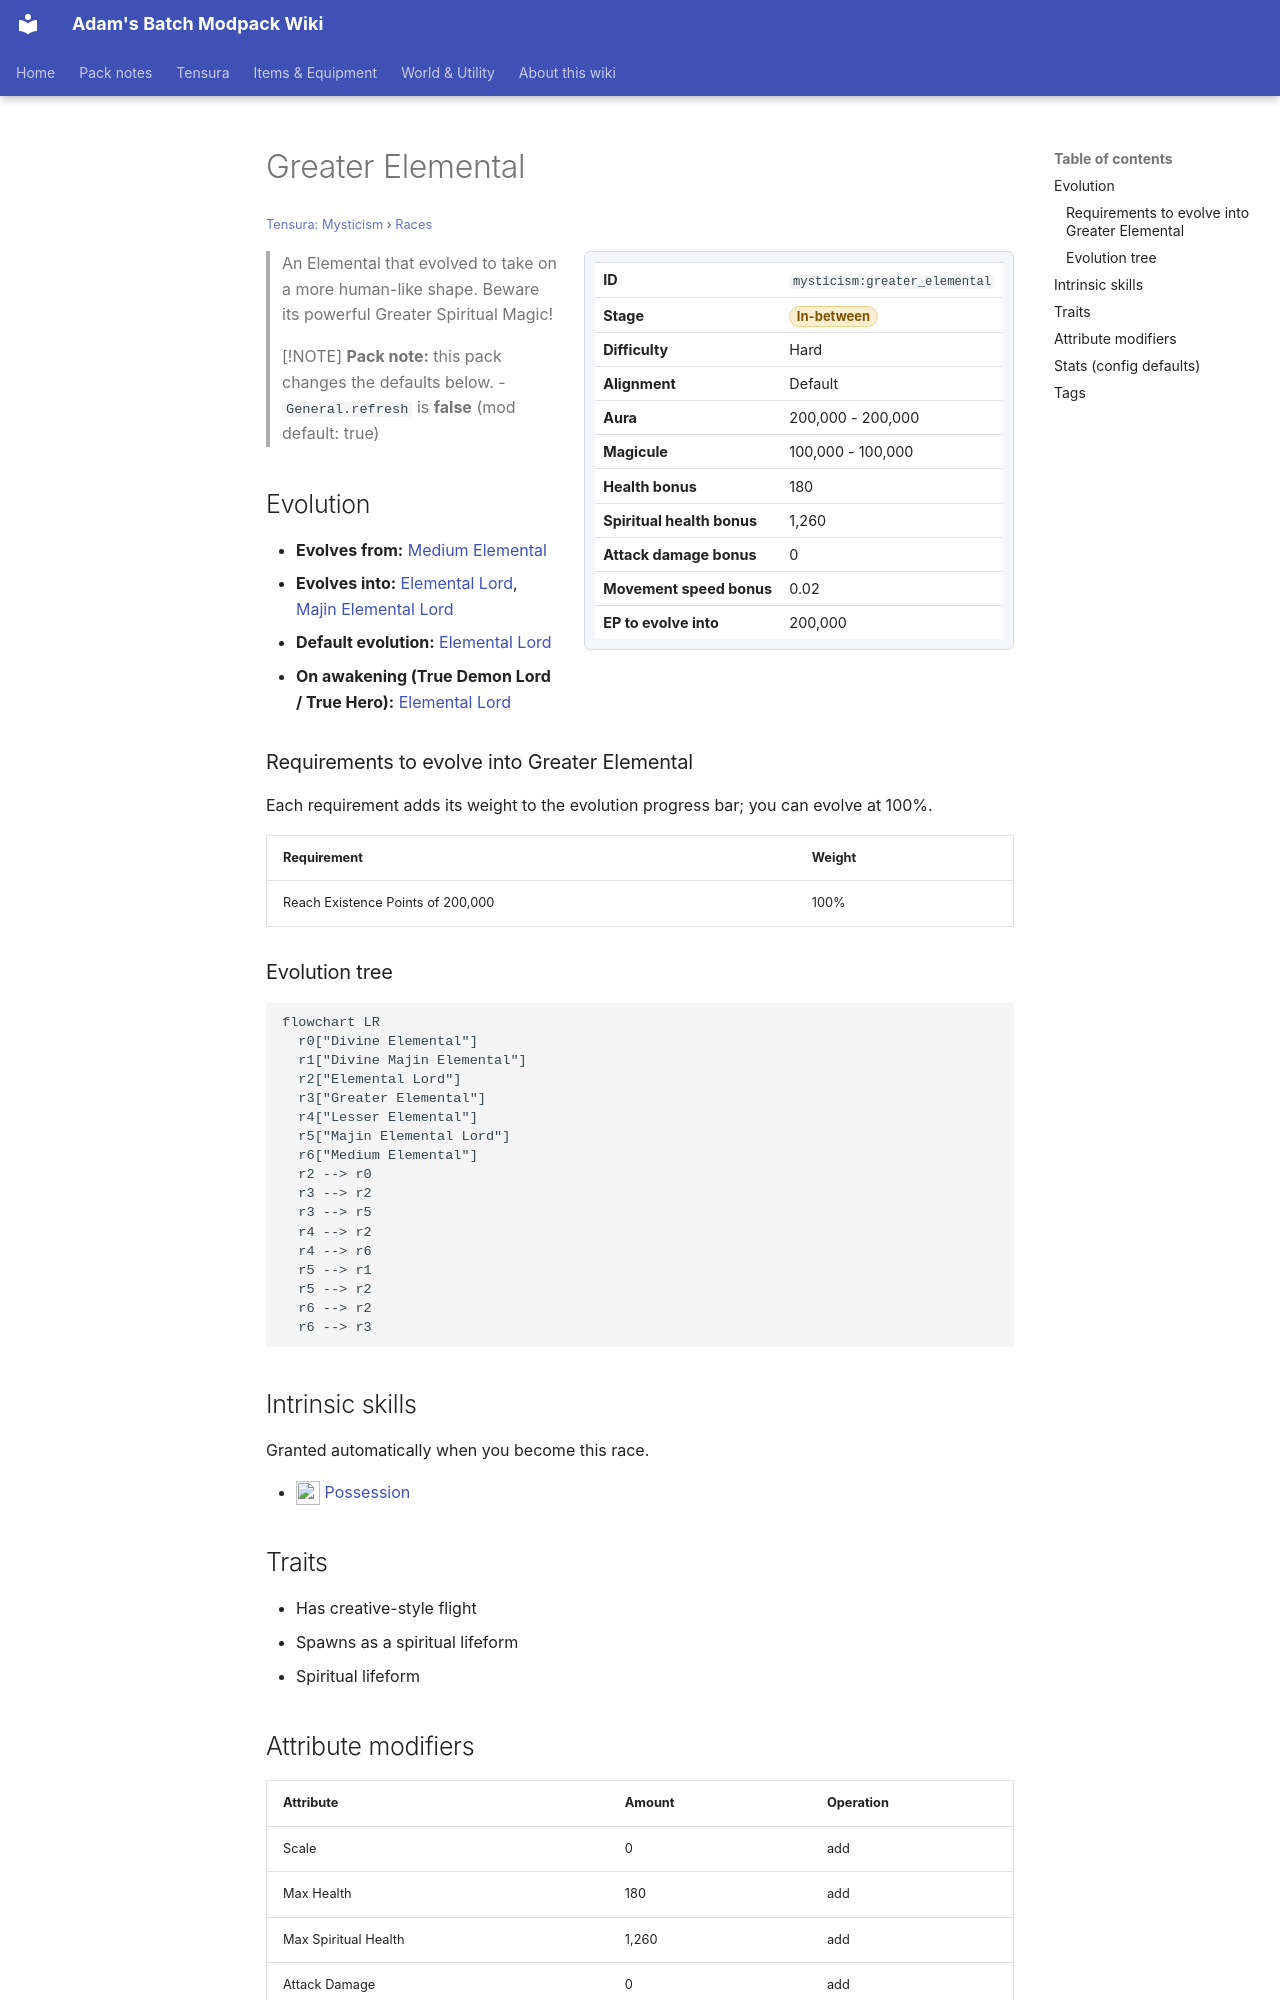

repository: Proteus-Nell/Adams-Batch-MC-Modpack-Wiki · page: tensura-mysticism/races/greater-elemental/index.html · generator: mkdocs

# Greater Elemental

<small>[Tensura: Mysticism](../index.md) &rsaquo; [Races](index.md)</small>

<div class="infobox" markdown>

| | |
|---|---|
| **ID** | `mysticism:greater_elemental` |
| **Stage** | <span class="stage stage-in-between">In-between</span> |
| **Difficulty** | Hard |
| **Alignment** | Default |
| **Aura** | 200,000 - 200,000 |
| **Magicule** | 100,000 - 100,000 |
| **Health bonus** | 180 |
| **Spiritual health bonus** | 1,260 |
| **Attack damage bonus** | 0 |
| **Movement speed bonus** | 0.02 |
| **EP to evolve into** | 200,000 |

</div>

> An Elemental that evolved to take on a more human-like shape. Beware its powerful Greater Spiritual Magic!

> [!NOTE]
> **Pack note:** this pack changes the defaults below.
> - `General.refresh` is **false** (mod default: true)

## Evolution

- **Evolves from:** [Medium Elemental](medium-elemental.md)
- **Evolves into:** [Elemental Lord](elemental-lord.md), [Majin Elemental Lord](majin-lord.md)
- **Default evolution:** [Elemental Lord](elemental-lord.md)
- **On awakening (True Demon Lord / True Hero):** [Elemental Lord](elemental-lord.md)

### Requirements to evolve into Greater Elemental

Each requirement adds its weight to the evolution progress bar; you can evolve at 100%.

| Requirement | Weight |
|---|---|
| Reach Existence Points of 200,000 | 100% |

### Evolution tree

```mermaid
flowchart LR
  r0["Divine Elemental"]
  r1["Divine Majin Elemental"]
  r2["Elemental Lord"]
  r3["Greater Elemental"]
  r4["Lesser Elemental"]
  r5["Majin Elemental Lord"]
  r6["Medium Elemental"]
  r2 --> r0
  r3 --> r2
  r3 --> r5
  r4 --> r2
  r4 --> r6
  r5 --> r1
  r5 --> r2
  r6 --> r2
  r6 --> r3
```

## Intrinsic skills

Granted automatically when you become this race.

- ![](../../assets/icons/tensura/skill/possession.png) [Possession](../../tensura-reincarnated/abilities/intrinsic-skills/possession.md)

## Traits

- Has creative-style flight
- Spawns as a spiritual lifeform
- Spiritual lifeform

## Attribute modifiers

| Attribute | Amount | Operation |
|---|---|---|
| Scale | 0 | add |
| Max Health | 180 | add |
| Max Spiritual Health | 1,260 | add |
| Attack Damage | 0 | add |
| Attack Speed | 0.2 | add |
| Knockback Resistance | 0 | add |
| Movement Speed | 0.02 | add |
| Swim Speed Multiplier | 0.45 | add |
